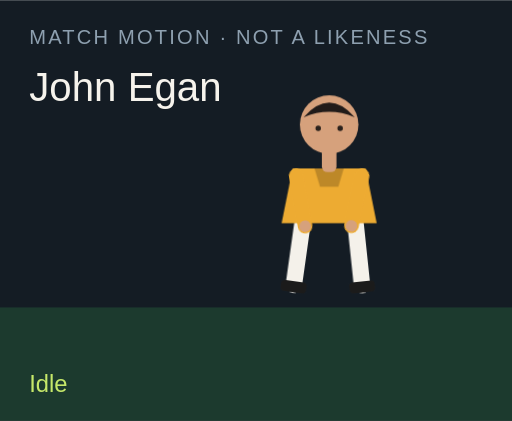
t = 0.00 s
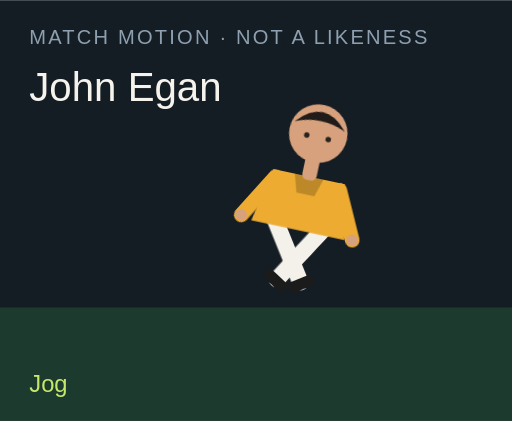
t = 1.50 s
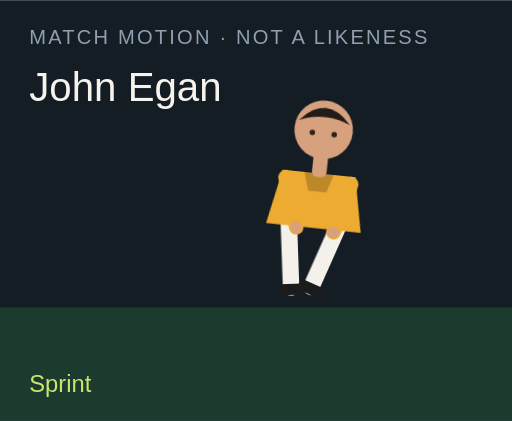
t = 3.00 s
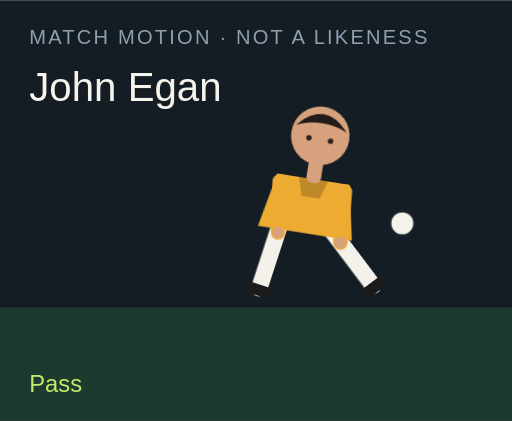
t = 4.50 s
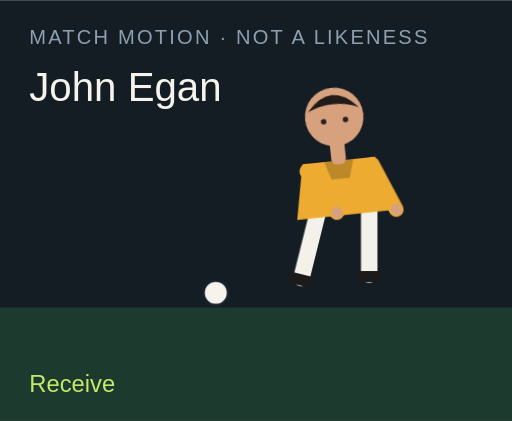
t = 6.00 s
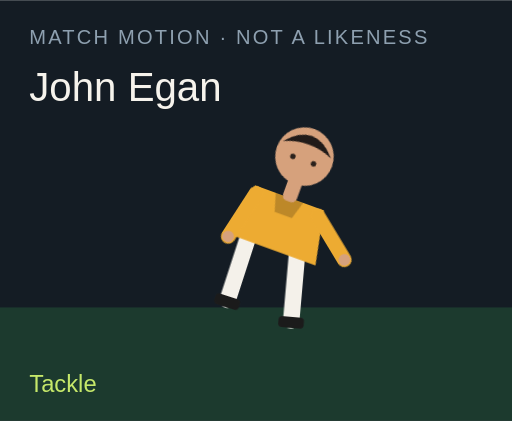
t = 7.50 s

The animated SVG that drew these frames (rendered in a browser with its animation timeline set to each time). Animation: 18 CSS @keyframes rules; one cycle of 9.00 s, repeats indefinitely.

<?xml version="1.0" encoding="UTF-8"?>
<svg xmlns="http://www.w3.org/2000/svg" viewBox="0 0 280 230" role="img">
  <style>@media (prefers-reduced-motion: reduce){animate,animateTransform{display:none}}</style>
  <rect width="280" height="230" fill="#141c24"/>
  <rect y="168" width="280" height="62" fill="#1c3a2e"/>
  <text x="16" y="24" fill="#8ea0b0" font-family="Arial,sans-serif" font-size="11" letter-spacing="1.2">MATCH MOTION · NOT A LIKENESS</text>
  <text x="16" y="55" fill="#f6f3ec" font-family="Impact,sans-serif" font-size="22">John Egan</text>
  <circle r="7" fill="#f6f3ec" stroke="#172028" stroke-width="2" id="motion-41242" cx="150" cy="160" opacity="0">
    
    
    
  </circle>
  <g transform="translate(132 40)">
    <g id="motion-41264" transform="rotate(0 48 90)">
      
      <g id="motion-41266" transform="translate(0 0)">
        
        <g transform="translate(34 78)"><g id="motion-41268" transform="rotate(8)"><path d="M0 0 V38" stroke="#f4f1ea" stroke-width="9" stroke-linecap="round"/><rect x="-7" y="36" width="14" height="6" rx="2" fill="#1b1b1b"/></g></g>
        <g transform="translate(62 78)"><g id="motion-41270" transform="rotate(-6)"><path d="M0 0 V38" stroke="#f4f1ea" stroke-width="9" stroke-linecap="round"/><rect x="-7" y="36" width="14" height="6" rx="2" fill="#1b1b1b"/></g></g>
        <path d="M28 52 h40 l6 30 H22 Z" fill="#edab32"/>
        <path d="M40 52 h16 l-3 10 H43 Z" fill="#000" opacity=".2"/>
        <g transform="translate(30 56)"><g id="motion-41272" transform="rotate(-10)"><path d="M0 0 V28" stroke="#edab32" stroke-width="8" stroke-linecap="round"/><circle cx="0" cy="28" r="3.2" fill="#d6a17c"/></g></g>
        <g transform="translate(66 56)"><g id="motion-41274" transform="rotate(12)"><path d="M0 0 V28" stroke="#edab32" stroke-width="8" stroke-linecap="round"/><circle cx="0" cy="28" r="3.2" fill="#d6a17c"/></g></g>
        <rect x="44" y="40" width="8" height="14" rx="3" fill="#d6a17c"/>
        <circle cx="48" cy="28" r="16" fill="#d6a17c"/>
        <path d="M34 24 Q48 8 62 24 Q48 18 34 24" fill="#211b19"/>
        <circle cx="42" cy="30" r="1.5" fill="#2a211c"/><circle cx="54" cy="30" r="1.5" fill="#2a211c"/>
      </g>
    </g>
  </g>
  <text x="16" y="214" fill="#c6e86a" font-family="Arial,sans-serif" font-size="13" opacity="1" id="motion-41246">Idle</text><text x="16" y="214" fill="#c6e86a" font-family="Arial,sans-serif" font-size="13" opacity="0" id="motion-41248">Jog</text><text x="16" y="214" fill="#c6e86a" font-family="Arial,sans-serif" font-size="13" opacity="0" id="motion-41250">Sprint</text><text x="16" y="214" fill="#c6e86a" font-family="Arial,sans-serif" font-size="13" opacity="0" id="motion-41252">Dribble</text><text x="16" y="214" fill="#c6e86a" font-family="Arial,sans-serif" font-size="13" opacity="0" id="motion-41254">Pass</text><text x="16" y="214" fill="#c6e86a" font-family="Arial,sans-serif" font-size="13" opacity="0" id="motion-41256">Shoot</text><text x="16" y="214" fill="#c6e86a" font-family="Arial,sans-serif" font-size="13" opacity="0" id="motion-41258">Receive</text><text x="16" y="214" fill="#c6e86a" font-family="Arial,sans-serif" font-size="13" opacity="0" id="motion-41260">Tackle</text><text x="16" y="214" fill="#c6e86a" font-family="Arial,sans-serif" font-size="13" opacity="0" id="motion-41262">Point</text>
<style>@keyframes track-41243{0%{cx:150px}11.1%{cx:156px}22.2%{cx:164px}33.300000000000004%{cx:142px}44.4%{cx:190px}55.60000000000001%{cx:250px}66.7%{cx:118px}77.8%{cx:150px}88.9%{cx:150px}100%{cx:150px}}@keyframes track-41244{0%{cy:160px}11.1%{cy:158px}22.2%{cy:154px}33.300000000000004%{cy:156px}44.4%{cy:148px}55.60000000000001%{cy:96px}66.7%{cy:160px}77.8%{cy:160px}88.9%{cy:160px}100%{cy:160px}}@keyframes track-41245{0%{opacity:0}11.1%{opacity:0}22.2%{opacity:0}33.300000000000004%{opacity:1}44.4%{opacity:1}55.60000000000001%{opacity:1}66.7%{opacity:1}77.8%{opacity:0}88.9%{opacity:0}100%{opacity:0}}@keyframes track-41247{0%{opacity:1}11.1%{opacity:0}22.2%{opacity:0}33.300000000000004%{opacity:0}44.4%{opacity:0}55.60000000000001%{opacity:0}66.7%{opacity:0}77.8%{opacity:0}88.9%{opacity:0}100%{opacity:1}}@keyframes track-41249{0%{opacity:0}11.1%{opacity:1}22.2%{opacity:0}33.300000000000004%{opacity:0}44.4%{opacity:0}55.60000000000001%{opacity:0}66.7%{opacity:0}77.8%{opacity:0}88.9%{opacity:0}100%{opacity:0}}@keyframes track-41251{0%{opacity:0}11.1%{opacity:0}22.2%{opacity:1}33.300000000000004%{opacity:0}44.4%{opacity:0}55.60000000000001%{opacity:0}66.7%{opacity:0}77.8%{opacity:0}88.9%{opacity:0}100%{opacity:0}}@keyframes track-41253{0%{opacity:0}11.1%{opacity:0}22.2%{opacity:0}33.300000000000004%{opacity:1}44.4%{opacity:0}55.60000000000001%{opacity:0}66.7%{opacity:0}77.8%{opacity:0}88.9%{opacity:0}100%{opacity:0}}@keyframes track-41255{0%{opacity:0}11.1%{opacity:0}22.2%{opacity:0}33.300000000000004%{opacity:0}44.4%{opacity:1}55.60000000000001%{opacity:0}66.7%{opacity:0}77.8%{opacity:0}88.9%{opacity:0}100%{opacity:0}}@keyframes track-41257{0%{opacity:0}11.1%{opacity:0}22.2%{opacity:0}33.300000000000004%{opacity:0}44.4%{opacity:0}55.60000000000001%{opacity:1}66.7%{opacity:0}77.8%{opacity:0}88.9%{opacity:0}100%{opacity:0}}@keyframes track-41259{0%{opacity:0}11.1%{opacity:0}22.2%{opacity:0}33.300000000000004%{opacity:0}44.4%{opacity:0}55.60000000000001%{opacity:0}66.7%{opacity:1}77.8%{opacity:0}88.9%{opacity:0}100%{opacity:0}}@keyframes track-41261{0%{opacity:0}11.1%{opacity:0}22.2%{opacity:0}33.300000000000004%{opacity:0}44.4%{opacity:0}55.60000000000001%{opacity:0}66.7%{opacity:0}77.8%{opacity:1}88.9%{opacity:0}100%{opacity:0}}@keyframes track-41263{0%{opacity:0}11.1%{opacity:0}22.2%{opacity:0}33.300000000000004%{opacity:0}44.4%{opacity:0}55.60000000000001%{opacity:0}66.7%{opacity:0}77.8%{opacity:0}88.9%{opacity:1}100%{opacity:0}}@keyframes track-41265{0%{transform:rotate(0deg)}11.1%{transform:rotate(8deg)}22.2%{transform:rotate(16deg)}33.300000000000004%{transform:rotate(6deg)}44.4%{transform:rotate(4deg)}55.60000000000001%{transform:rotate(14deg)}66.7%{transform:rotate(-6deg)}77.8%{transform:rotate(34deg)}88.9%{transform:rotate(6deg)}100%{transform:rotate(0deg)}}@keyframes track-41267{0%{transform:translate(0px,0px)}11.1%{transform:translate(0px,-3px)}22.2%{transform:translate(0px,-6px)}33.300000000000004%{transform:translate(0px,-2px)}44.4%{transform:translate(0px,2px)}55.60000000000001%{transform:translate(0px,-4px)}66.7%{transform:translate(0px,1px)}77.8%{transform:translate(0px,10px)}88.9%{transform:translate(0px,-4px)}100%{transform:translate(0px,0px)}}@keyframes track-41269{0%{transform:rotate(8deg)}11.1%{transform:rotate(-26deg)}22.2%{transform:rotate(-42deg)}33.300000000000004%{transform:rotate(-8deg)}44.4%{transform:rotate(6deg)}55.60000000000001%{transform:rotate(12deg)}66.7%{transform:rotate(20deg)}77.8%{transform:rotate(-8deg)}88.9%{transform:rotate(4deg)}100%{transform:rotate(8deg)}}@keyframes track-41271{0%{transform:rotate(-6deg)}11.1%{transform:rotate(24deg)}22.2%{transform:rotate(38deg)}33.300000000000004%{transform:rotate(18deg)}44.4%{transform:rotate(-38deg)}55.60000000000001%{transform:rotate(-54deg)}66.7%{transform:rotate(6deg)}77.8%{transform:rotate(-22deg)}88.9%{transform:rotate(-8deg)}100%{transform:rotate(-6deg)}}@keyframes track-41273{0%{transform:rotate(-10deg)}11.1%{transform:rotate(24deg)}22.2%{transform:rotate(36deg)}33.300000000000004%{transform:rotate(-18deg)}44.4%{transform:rotate(10deg)}55.60000000000001%{transform:rotate(-24deg)}66.7%{transform:rotate(-30deg)}77.8%{transform:rotate(12deg)}88.9%{transform:rotate(14deg)}100%{transform:rotate(-10deg)}}@keyframes track-41275{0%{transform:rotate(12deg)}11.1%{transform:rotate(-20deg)}22.2%{transform:rotate(-32deg)}33.300000000000004%{transform:rotate(14deg)}44.4%{transform:rotate(-26deg)}55.60000000000001%{transform:rotate(18deg)}66.7%{transform:rotate(-22deg)}77.8%{transform:rotate(-6deg)}88.9%{transform:rotate(-96deg)}100%{transform:rotate(12deg)}}@media(prefers-reduced-motion:no-preference){#motion-41242{animation:track-41243 9s linear infinite both,track-41244 9s linear infinite both,track-41245 9s steps(1,end) infinite both}#motion-41246{animation:track-41247 9s steps(1,end) infinite both}#motion-41248{animation:track-41249 9s steps(1,end) infinite both}#motion-41250{animation:track-41251 9s steps(1,end) infinite both}#motion-41252{animation:track-41253 9s steps(1,end) infinite both}#motion-41254{animation:track-41255 9s steps(1,end) infinite both}#motion-41256{animation:track-41257 9s steps(1,end) infinite both}#motion-41258{animation:track-41259 9s steps(1,end) infinite both}#motion-41260{animation:track-41261 9s steps(1,end) infinite both}#motion-41262{animation:track-41263 9s steps(1,end) infinite both}#motion-41264{animation:track-41265 9s linear infinite both}#motion-41266{animation:track-41267 9s linear infinite both}#motion-41268{animation:track-41269 9s linear infinite both}#motion-41270{animation:track-41271 9s linear infinite both}#motion-41272{animation:track-41273 9s linear infinite both}#motion-41274{animation:track-41275 9s linear infinite both}}</style></svg>
